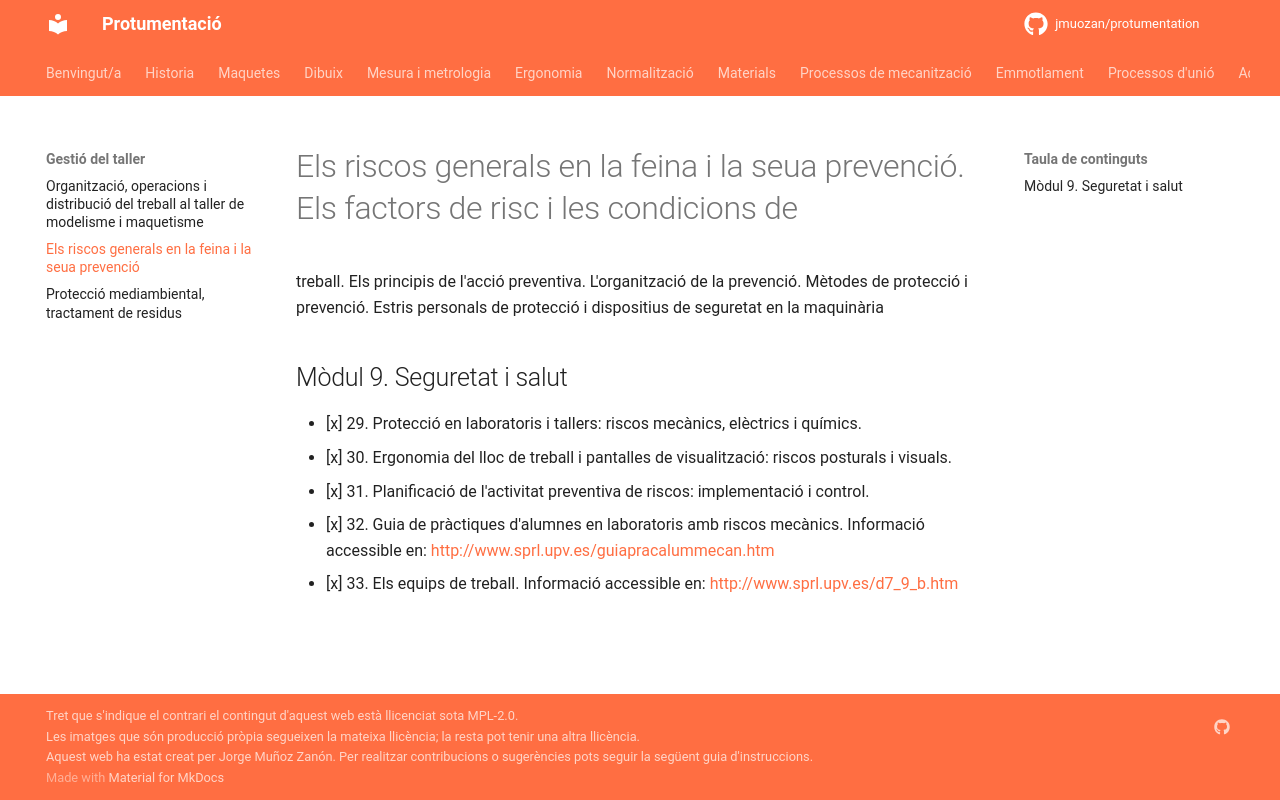

repository: jmuozan/protumentation · page: temes/gestio/prl/prl/index.html · generator: mkdocs

# Els riscos generals en la feina i la seua prevenció. Els factors de risc i les condicions de
treball. Els principis de l'acció preventiva. L'organització de la prevenció. Mètodes de protecció
i prevenció. Estris personals de protecció i dispositius de seguretat en la maquinària

## Mòdul 9. Seguretat i salut
- [x] 29. Protecció en laboratoris i tallers: riscos mecànics, elèctrics i químics.
- [x] 30. Ergonomia del lloc de treball i pantalles de visualització: riscos posturals i visuals.
- [x] 31. Planificació de l'activitat preventiva de riscos: implementació i control.
- [x] 32. Guia de pràctiques d'alumnes en laboratoris amb riscos mecànics. Informació accessible en: [http://www.sprl.upv.es/guiapracalummecan.htm](http://www.sprl.upv.es/guiapracalummecan.htm)
- [x] 33. Els equips de treball. Informació accessible en: [http://www.sprl.upv.es/d7_9_b.htm](http://www.sprl.upv.es/d7_9_b.htm)
